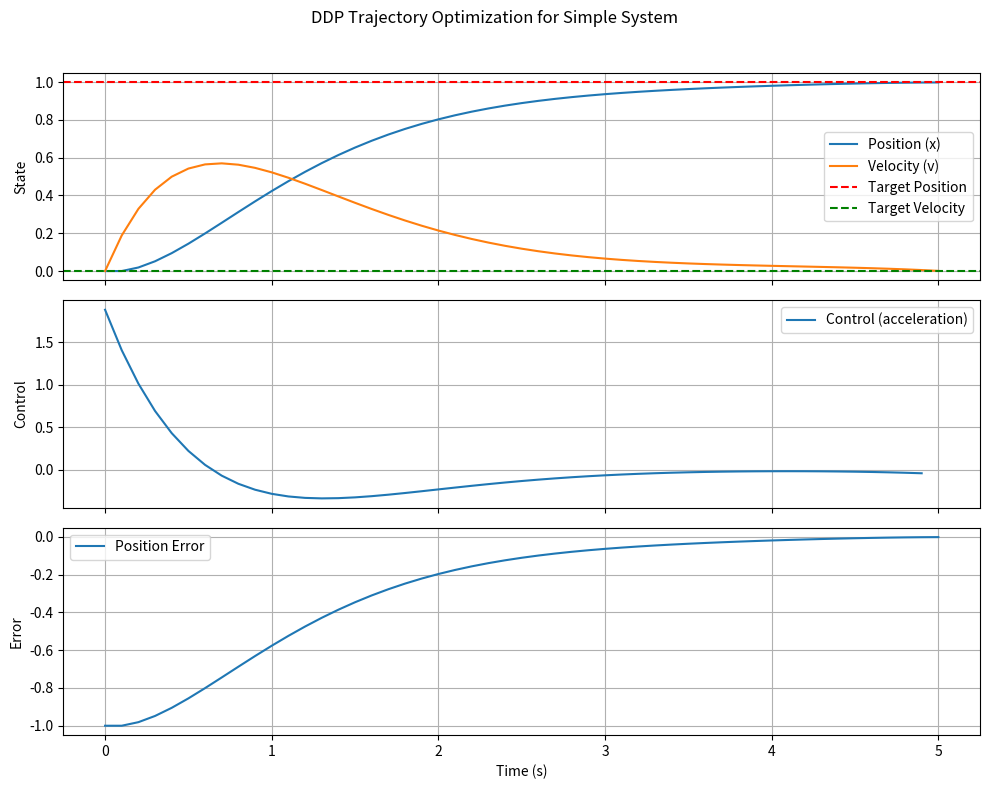

Python code for this plot:
import numpy as np

class iLQRSolver: # Renamed class DDP to iLQRSolver
    def __init__(self, dynamics_fn, cost_fn, state_dim, control_dim, horizon):
        """
        Iterative Linear Quadratic Regulator (iLQR) Solver.
        This implementation uses numerical differentiation for dynamics Jacobians (fx, fu)
        and expects the cost function to provide its own analytical derivatives
        (lx, lu, lxx, luu, lux).

        Args:
            dynamics_fn (callable): Function `next_x = f(x, u)` that describes the system dynamics.
                                   It takes current state `x` and control `u` and returns the next state.
            cost_fn (callable): Function `cost, lx, lu, lxx, luu, lux = l(x, u, k, is_final, get_derivatives)`
                                that computes the cost for a given state `x`, control `u` at time step `k`.
                                - `is_final` (bool): True if it's the terminal cost (u is ignored or dummy).
                                - `get_derivatives` (bool): If True, the function must return the cost
                                  and its first and second derivatives (gradients and Hessians).
                                  lx: gradient of cost wrt x.
                                  lu: gradient of cost wrt u.
                                  lxx: Hessian of cost wrt x.
                                  luu: Hessian of cost wrt u.
                                  lux: Cross-term Hessian of cost wrt u and x.
            state_dim (int): Dimension of the state vector `x`.
            control_dim (int): Dimension of the control input vector.
            horizon (int): Number of time steps in the trajectory (N).
        """
        self.dynamics_fn = dynamics_fn
        self.cost_fn = cost_fn
        self.state_dim = state_dim
        self.control_dim = control_dim
        self.N = horizon # Horizon

        # Regularization parameters
        self.reg_factor = 10
        self.reg_min = 1e-6
        self.reg_max = 1e10

    def _compute_derivatives(self, X, U):
        """
        Compute derivatives (Jacobians and Hessians) of dynamics and cost functions
        along the nominal trajectory (X, U).

        Dynamics derivatives (fx, fu) are computed numerically using `_get_dynamics_jacobians`.
        Cost derivatives (lx, lu, lxx, luu, lux) are obtained from the `cost_fn`.

        Args:
            X (np.array): Current state trajectory (N+1, state_dim).
            U (np.array): Current control trajectory (N, control_dim).

        Returns:
            dict: A dictionary containing lists of derivative matrices and vectors:
                'fx': List of Jacobians of dynamics wrt x (f_x).
                'fu': List of Jacobians of dynamics wrt u (f_u).
                'lx': List of gradients of cost wrt x (l_x).
                'lu': List of gradients of cost wrt u (l_u).
                'lxx': List of Hessians of cost wrt x (l_xx).
                'luu': List of Hessians of cost wrt u (l_uu).
                'lux': List of cross-term Hessians of cost wrt u and x (l_ux).
                'lx_N': Gradient of terminal cost wrt x.
                'lxx_N': Hessian of terminal cost wrt x.
        """
        fx_list = []
        fu_list = []
        lx_list = []
        lu_list = []
        lxx_list = []
        luu_list = []
        lux_list = []

        for k in range(self.N): # For each time step up to N-1 for controls
            x = X[k]
            u = U[k]

            # Get cost derivatives
            # cost_fn should be able to return (cost, l_x, l_u, l_xx, l_uu, l_ux)
            # For simplicity, we'll assume cost_fn is extended to return these
            # or we have separate functions. Here, we'll use placeholders.
            # This part needs to be properly implemented with the actual robot model.
            _, lx_k, lu_k, lxx_k, luu_k, lux_k = self.cost_fn(x, u, k, is_final=False, get_derivatives=True)
            lx_list.append(lx_k)
            lu_list.append(lu_k)
            lxx_list.append(lxx_k)
            luu_list.append(luu_k)
            lux_list.append(lux_k)

            # Get dynamics derivatives (Jacobians) numerically
            Fx_k, Fu_k = self._get_dynamics_jacobians(x, u)
            fx_list.append(Fx_k)
            fu_list.append(Fu_k)

        # Terminal cost derivatives (l_N, l_x_N, l_xx_N)
        # Control u_N is often ignored or zero for terminal cost calculation.
        x_N = X[self.N]
        # Pass a dummy control for the terminal cost, as it's not used.
        _, lx_N, _, lxx_N, _, _ = self.cost_fn(x_N, np.zeros(self.control_dim), self.N, is_final=True, get_derivatives=True)

        derivatives = {
            'fx': fx_list, 'fu': fu_list,
            'lx': lx_list, 'lu': lu_list,
            'lxx': lxx_list, 'luu': luu_list, 'lux': lux_list,
            'lx_N': lx_N, 'lxx_N': lxx_N # Corrected: was lx_N, lxx_N from loop, should be the final ones
        }
        return derivatives

    def _get_dynamics_jacobians(self, x, u, delta=1e-5):
        """
        Numerically compute Jacobians of the dynamics function f(x, u)
        using central finite differences.
        Fx = ∂f/∂x
        Fu = ∂f/∂u

        Args:
            x (np.array): Current state vector.
            u (np.array): Current control vector.
            delta (float): Perturbation size for finite differences.

        Returns:
            tuple: (Fx, Fu)
                Fx (np.array): Jacobian of dynamics wrt state (state_dim, state_dim).
                Fu (np.array): Jacobian of dynamics wrt control (state_dim, control_dim).
        """
        # Compute Fx = ∂f/∂x
        Fx = np.zeros((self.state_dim, self.state_dim))
        x_perturbed = np.copy(x) # Ensure x is float for perturbation
        for i in range(self.state_dim):
            original_xi = x_perturbed[i]
            x_perturbed[i] = original_xi + delta
            f_plus = self.dynamics_fn(x_perturbed, u)
            x_perturbed[i] = original_xi - delta
            f_minus = self.dynamics_fn(x_perturbed, u)
            Fx[:, i] = (f_plus - f_minus) / (2 * delta)
            x_perturbed[i] = original_xi # Reset perturbation

        # Compute Fu = ∂f/∂u
        Fu = np.zeros((self.state_dim, self.control_dim))
        u_perturbed = np.copy(u) # Ensure u is float for perturbation
        for i in range(self.control_dim):
            original_ui = u_perturbed[i]
            u_perturbed[i] = original_ui + delta
            f_plus = self.dynamics_fn(x, u_perturbed)
            u_perturbed[i] = original_ui - delta
            f_minus = self.dynamics_fn(x, u_perturbed)
            Fu[:, i] = (f_plus - f_minus) / (2 * delta)
            u_perturbed[i] = original_ui # Reset perturbation

        return Fx, Fu

    def backward_pass(self, X, U, derivatives):
        """
        Performs the backward pass of the iLQR algorithm.
        Computes the optimal control policy update (feedforward k_ff and feedback K_fb terms)
        by quadratically approximating the action-value function Q and minimizing it.

        Args:
            X (np.array): Current state trajectory.
            U (np.array): Current control trajectory.
            derivatives (dict): Dictionary containing dynamics and cost derivatives.

        Returns:
            tuple: (k_feedforward, K_feedback, success_flag)
                k_feedforward (list): List of feedforward control terms.
                K_feedback (list): List of feedback gain matrices.
                success_flag (bool): True if backward pass was successful, False otherwise.
        """
        V_x = derivatives['lx_N']  # Value function gradient at terminal state
        V_xx = derivatives['lxx_N'] # Value function Hessian at terminal state

        k_feedforward_terms = [] # List to store feedforward terms k_k
        K_feedback_terms = []    # List to store feedback gain matrices K_k

        # Initial regularization parameter for this backward pass
        # This can be adjusted based on success/failure of matrix inversion
        current_regularization = self.reg_factor

        for k in range(self.N - 1, -1, -1): # Iterate backwards from N-1 down to 0
            lx = derivatives['lx'][k]
            lu = derivatives['lu'][k]
            lxx = derivatives['lxx'][k]
            luu = derivatives['luu'][k]
            lux = derivatives['lux'][k]
            fx = derivatives['fx'][k]
            fu = derivatives['fu'][k]

            # Q-function expansion terms (derivatives of Q function)
            # Q(x,u) = l(x,u) + V'(f(x,u))
            # V' is value function at next step (k+1), so V_x and V_xx are V_{k+1,x} and V_{k+1,xx}

            Q_x = lx + fx.T @ V_x
            Q_u = lu + fu.T @ V_x

            # For iLQR, we use only first-order derivatives of dynamics (fx, fu)
            Q_xx = lxx + fx.T @ V_xx @ fx
            Q_uu = luu + fu.T @ V_xx @ fu
            Q_ux = lux + fu.T @ V_xx @ fx

            # For full DDP, second-order derivatives of dynamics (f_xx, f_uu, f_ux) are also needed:
            # These terms would be added if self.is_full_ddp (assuming such a flag exists):
            #   f_xx_k, f_uu_k, f_ux_k = self._get_dynamics_hessians(X[k], U[k]) # Hypothetical function
            #   Q_xx += np.einsum('i,ijk->jk', V_x, f_xx_k) # Example of tensor contraction
            #   Q_uu += np.einsum('i,ijk->jk', V_x, f_uu_k) # Example of tensor contraction
            #   Q_ux += np.einsum('i,ijk->jk', V_x, f_ux_k) # Example of tensor contraction
            # Note: The exact form of contraction depends on how f_xx, f_uu, f_ux (tensors) are structured.

            # Regularization for Quu to ensure positive definiteness for inversion.
            # This is a common strategy to handle non-convexity or poor conditioning.
            Q_uu_reg = Q_uu + np.eye(self.control_dim) * current_regularization

            # Attempt to compute Cholesky decomposition of Quu_reg.
            # If it fails, Quu_reg is not positive definite. Increase regularization and retry.
            # This loop helps find a suitable regularization value.
            max_reg_increases = 10 # Prevent infinite loop if regularization keeps failing
            for _ in range(max_reg_increases):
                try:
                    # Cholesky decomposition is a good test for positive definiteness
                    # and can be used to solve the linear system Quu_reg * update = -Qu
                    np.linalg.cholesky(Q_uu_reg)
                    break # Success
                except np.linalg.LinAlgError:
                    # Increase regularization
                    current_regularization = max(self.reg_min, current_regularization * self.reg_factor)
                    current_regularization = min(current_regularization, self.reg_max)
                    Q_uu_reg = Q_uu + np.eye(self.control_dim) * current_regularization
                    print(f"    Warning: Quu not positive definite at k={k}. Increased regularization to {current_regularization:.2e}")
            else: # If loop completes without break (max_reg_increases reached)
                print(f"    ERROR: Quu not positive definite at k={k} after {max_reg_increases} regularization increases. Max reg: {current_regularization:.2e}. Aborting backward pass.")
                return None, None, False # Indicate failure of backward pass

            # Solve for feedforward (k_k) and feedback (K_k) terms
            # δu = -Quu_reg^{-1} * Qu  (feedforward term, k_k)
            #      -Quu_reg^{-1} * Qux * δx (feedback term, K_k * δx)
            # Using solve instead of inv for better numerical stability:
            try:
                k_k = np.linalg.solve(Q_uu_reg, -Q_u)
                K_k = np.linalg.solve(Q_uu_reg, -Q_ux)
            except np.linalg.LinAlgError: # Should be rare if Cholesky succeeded
                 print(f"    ERROR: Solving for k_k, K_k failed at k={k} even after regularization. Aborting.")
                 return None, None, False


            k_feedforward_terms.insert(0, k_k) # Prepend to maintain order
            K_feedback_terms.insert(0, K_k)   # Prepend

            # Update Value function derivatives for the previous time step (k-1)
            # V_x  = Q_x + K_k.T @ Q_uu @ k_k + K_k.T @ Q_u + Q_ux.T @ k_k
            # V_xx = Q_xx + K_k.T @ Q_uu @ K_k + K_k.T @ Q_ux + Q_ux.T @ K_k
            # These are standard iLQR update rules.
            V_x = Q_x + K_k.T @ Q_uu_reg @ k_k + K_k.T @ Q_u + Q_ux.T @ k_k # Using Quu_reg for consistency
            # V_x = Q_x - K_k.T @ Q_uu_reg @ k_k # A common simplified form
            V_xx = Q_xx + K_k.T @ Q_uu_reg @ K_k + K_k.T @ Q_ux + Q_ux.T @ K_k
            V_xx = 0.5 * (V_xx + V_xx.T) # Ensure V_xx remains symmetric

        return k_feedforward_terms, K_feedback_terms, True # Success

    def forward_pass(self, X_old, U_old, k_feedforward, K_feedback, alpha_line_search=1.0):
        """
        Performs the forward pass to compute the new trajectory (X_new, U_new)
        using the computed feedforward (k_feedforward) and feedback (K_feedback) terms.
        A line search (parameterized by `alpha_line_search`) is applied to the feedforward term
        to ensure cost reduction.

        Args:
            X_old (np.array): Previous state trajectory.
            U_old (np.array): Previous control trajectory.
            k_feedforward (list): List of feedforward control terms from backward pass.
            K_feedback (list): List of feedback gain matrices from backward pass.
            alpha_line_search (float): Line search parameter (0 < alpha <= 1).

        Returns:
            tuple: (X_new, U_new, total_cost_new)
                X_new (np.array): New state trajectory.
                U_new (np.array): New control trajectory.
                total_cost_new (float): Total cost of the new trajectory.
        """
        X_new = np.zeros_like(X_old)
        U_new = np.zeros_like(U_old)
        X_new[0] = X_old[0] # Initial state is fixed and does not change

        total_cost_new = 0.0

        for k in range(self.N): # Iterate from 0 to N-1
            # Control update rule: u_new[k] = u_old[k] + alpha * k_feedforward[k] + K_feedback[k] * (x_new[k] - x_old[k])
            delta_x_k = X_new[k] - X_old[k] # Difference from nominal trajectory state
            delta_u_k = alpha_line_search * k_feedforward[k] + K_feedback[k] @ delta_x_k

            U_new[k] = U_old[k] + delta_u_k

            # Optional: Apply control limits if defined for the system
            # U_new[k] = np.clip(U_new[k], self.control_min, self.control_max)

            # Simulate the system dynamics forward with the new control U_new[k]
            # to get the next state X_new[k+1]
            X_new[k+1] = self.dynamics_fn(X_new[k], U_new[k])

            # Accumulate running cost
            # Note: cost_fn is called with get_derivatives=False as we only need the scalar cost here
            cost_k, _, _, _, _, _ = self.cost_fn(X_new[k], U_new[k], k, is_final=False, get_derivatives=False)
            total_cost_new += cost_k

        # Add terminal cost for the final state X_new[N]
        # A dummy control (e.g., zeros) is passed as it's usually not part of terminal cost.
        term_cost_k, _, _, _, _, _ = self.cost_fn(X_new[self.N], np.zeros(self.control_dim), self.N, is_final=True, get_derivatives=False)
        total_cost_new += term_cost_k

        return X_new, U_new, total_cost_new

    def run(self, x0, U_initial_guess, max_iters=100, tol=1e-4):
        """
        Run the main iLQR algorithm loop.

        Args:
            x0 (np.array): Initial state of the system (state_dim,).
            U_initial_guess (np.array): Initial guess for the control sequence (N, control_dim).
            max_iters (int): Maximum number of iLQR iterations.
            tol (float): Tolerance for cost improvement to determine convergence.
                         Convergence is declared if `cost_improvement < tol` and line search
                         succeeded with `alpha = 1.0`.

        Returns:
            tuple: (X_optimal, U_optimal, final_cost, cost_history_list)
                X_optimal (np.array): Optimal state trajectory (N+1, state_dim).
                U_optimal (np.array): Optimal control sequence (N, control_dim).
                final_cost (float): Cost of the optimal trajectory.
                cost_history_list (list): List of total costs at each iteration.
        """
        X = np.zeros((self.N + 1, self.state_dim)) # State trajectory
        U = np.copy(U_initial_guess)               # Control trajectory
        X[0] = x0                                  # Set initial state

        cost_history = [] # To store cost at each iteration

        # --- Initial Rollout and Cost Calculation ---
        # Simulate the system with the initial control guess to get the initial state trajectory
        # and calculate its total cost.
        current_X_trajectory = np.copy(X)
        current_total_cost = 0.0
        for k in range(self.N):
            current_X_trajectory[k+1] = self.dynamics_fn(current_X_trajectory[k], U[k])
            # Cost calculation (derivatives not needed for initial rollout cost)
            cost_k, _, _, _, _, _ = self.cost_fn(current_X_trajectory[k], U[k], k, is_final=False, get_derivatives=False)
            current_total_cost += cost_k
        # Add terminal cost
        term_cost_k, _, _, _, _, _ = self.cost_fn(current_X_trajectory[self.N], np.zeros(self.control_dim), self.N, is_final=True, get_derivatives=False)
        current_total_cost += term_cost_k

        cost_history.append(current_total_cost)
        print(f"Initial Cost: {current_total_cost:.4f}")

        # Set X to be the result of this initial rollout for the first iteration
        X = np.copy(current_X_trajectory)

        # --- Main iLQR Iteration Loop ---
        for i in range(max_iters):
            print(f"Iteration {i+1}/{max_iters}")

            # 1. Compute Derivatives (Backward Pass Preparation)
            #    Calculates Jacobians of dynamics (fx, fu) and
            #    derivatives of the cost function (lx, lu, lxx, luu, lux)
            #    along the current trajectory (X, U).
            # print("  Computing derivatives...") # Can be verbose
            derivatives = self._compute_derivatives(X, U)
            # `derivatives` is a dictionary containing all necessary derivative terms.

            # 2. Backward Pass
            #    Computes the optimal control update (feedforward k_ff and feedback K_fb terms)
            #    by working backwards from the final time step.
            # print("  Performing backward pass...") # Can be verbose
            k_ff_terms, K_fb_terms, backward_pass_successful = self.backward_pass(X, U, derivatives)

            if not backward_pass_successful:
                print("  Backward pass failed (e.g., Quu not positive definite even with regularization). Stopping.")
                # A more robust implementation might try increasing global regularization factor `self.reg_factor`
                # or other recovery strategies before stopping.
                # self.reg_factor = min(self.reg_factor * 10, self.reg_max) # Example: increase global reg
                return X, U, current_total_cost, cost_history # Return current best if BP fails


            # 3. Forward Pass with Line Search
            #    Applies the computed control updates and simulates the system forward.
            #    Uses a line search on the feedforward term (alpha) to ensure cost reduction.
            # print("  Performing forward pass with line search...") # Can be verbose
            alpha = 1.0  # Start with full step for line search
            min_alpha = 1e-8 # Minimum step size for line search
            line_search_reduction_factor = 0.5 # Factor to reduce alpha if cost does not improve

            while alpha >= min_alpha:
                X_new, U_new, new_total_cost = self.forward_pass(X, U, k_ff_terms, K_fb_terms, alpha_line_search=alpha)

                if new_total_cost < current_total_cost:
                    # print(f"    Line search success: alpha={alpha:.2e}, New Cost={new_total_cost:.4f} (Old: {current_total_cost:.4f})")
                    break # Found a trajectory with lower cost
                else:
                    # print(f"    Line search: alpha={alpha:.2e}, New Cost={new_total_cost:.4f} >= Old Cost={current_total_cost:.4f}. Reducing alpha.")
                    alpha *= line_search_reduction_factor
            else: # Executed if the while loop finishes without a 'break' (line search failed)
                print("  Line search failed to improve cost even with minimum alpha. Stopping.")
                # This might indicate issues with derivatives, cost function, or extreme non-convexity.
                return X, U, current_total_cost, cost_history # Return current best

            # --- Update and Convergence Check ---
            cost_improvement = current_total_cost - new_total_cost
            current_total_cost = new_total_cost
            X = X_new
            U = U_new
            cost_history.append(current_total_cost) # Record cost for this iteration

            print(f"  Iteration {i+1} complete. Cost: {current_total_cost:.4f}, Improvement: {cost_improvement:.4f}, Alpha: {alpha:.2e}")

            # Convergence check:
            # Improvement is small, AND the line search took a full step (alpha=1.0).
            # If alpha is small, it means the quadratic model might not be a good fit,
            # so convergence might be premature if only checking cost_improvement.
            if cost_improvement < tol and alpha == 1.0 :
                print(f"Converged after {i+1} iterations.")
                break
        else: # Executed if the loop completes without 'break' (max_iters reached)
            print("Reached maximum iterations.")

        return X, U, current_total_cost, cost_history

if __name__ == '__main__':
    # --- Example: Simple 1D system: x_dot = u (double integrator like) ---
    # More like: x_{k+1} = x_k + u_k * dt (position)
    # Let state be [position, velocity], control be [acceleration]
    # x_{k+1} = x_k + v_k * dt
    # v_{k+1} = v_k + a_k * dt

    STATE_DIM = 2
    CONTROL_DIM = 1
    HORIZON = 50
    DT = 0.1

    def simple_dynamics(state, control):
        x, v = state
        a, = control # control is a 1-element array

        new_x = x + v * DT
        new_v = v + a * DT
        return np.array([new_x, new_v])

    # Cost function: reach target state [1, 0] with minimum control effort
    TARGET_STATE = np.array([1.0, 0.0])
    R_control_cost = 0.1 # Control cost weight
    Q_state_cost = 1.0   # State cost weight (running)
    Q_final_cost = 100.0 # Final state cost weight

    def simple_cost(state, control, k, is_final=False, get_derivatives=False):
        # For this example, derivatives are computed numerically by DDP's _get_dynamics_jacobians
        # and _compute_derivatives will need to be adapted or this function expanded
        # to provide analytical derivatives for the cost.

        cost = 0
        if is_final:
            err = state - TARGET_STATE
            cost = 0.5 * Q_final_cost * np.dot(err, err)

            if get_derivatives:
                lx = Q_final_cost * err
                lu = np.zeros(CONTROL_DIM) # No control at final step
                lxx = Q_final_cost * np.eye(STATE_DIM)
                luu = np.zeros((CONTROL_DIM, CONTROL_DIM))
                lux = np.zeros((CONTROL_DIM, STATE_DIM))
                return cost, lx, lu, lxx, luu, lux
            return cost, None, None, None, None, None # Match tuple size
        else:
            err = state - TARGET_STATE # Penalize deviation from target along the way too
            cost_state = 0.5 * Q_state_cost * np.dot(err, err)
            cost_control = 0.5 * R_control_cost * np.dot(control, control)
            cost = cost_state + cost_control

            if get_derivatives:
                lx = Q_state_cost * err
                lu = R_control_cost * control
                lxx = Q_state_cost * np.eye(STATE_DIM)
                luu = R_control_cost * np.eye(CONTROL_DIM)
                lux = np.zeros((CONTROL_DIM, STATE_DIM))
                return cost, lx, lu, lxx, luu, lux
            return cost, None, None, None, None, None


    # Initialize iLQR Solver
    ilqr_solver = iLQRSolver(dynamics_fn=simple_dynamics,
                             cost_fn=simple_cost,
                             state_dim=STATE_DIM,
                             control_dim=CONTROL_DIM,
                             horizon=HORIZON)

    # Initial state and control guess
    x0 = np.array([0.0, 0.0]) # Start at origin, zero velocity
    U_initial = np.zeros((HORIZON, CONTROL_DIM)) # Initial guess of zero controls

    # Slightly perturb initial controls to avoid pure zero gradients if possible
    # U_initial = np.random.randn(HORIZON, CONTROL_DIM) * 0.01


    print("Running iLQR for simple 1D system...")
    X_opt, U_opt, final_cost, cost_history = ilqr_solver.run(x0, U_initial, max_iters=50, tol=1e-5) # Store cost_history

    print("\n--- iLQR Results ---")
    print(f"Final cost: {final_cost}")
    print(f"Initial state: {X_opt[0]}")
    print(f"Final state: {X_opt[-1]}")
    print(f"Target state: {TARGET_STATE}")

    # Plotting (optional, if matplotlib is available and display works)
    try:
        import matplotlib.pyplot as plt
        fig, axs = plt.subplots(3, 1, figsize=(10, 8), sharex=True)

        time = np.arange(HORIZON + 1) * DT

        # Plot position and velocity
        axs[0].plot(time, X_opt[:, 0], label='Position (x)')
        axs[0].plot(time, X_opt[:, 1], label='Velocity (v)')
        axs[0].axhline(TARGET_STATE[0], color='r', linestyle='--', label='Target Position')
        axs[0].axhline(TARGET_STATE[1], color='g', linestyle='--', label='Target Velocity')
        axs[0].set_ylabel('State')
        axs[0].legend()
        axs[0].grid(True)

        # Plot controls
        time_u = np.arange(HORIZON) * DT
        axs[1].plot(time_u, U_opt[:, 0], label='Control (acceleration)')
        axs[1].set_ylabel('Control')
        axs[1].legend()
        axs[1].grid(True)

        # Plot end-effector error (position error)
        position_error = X_opt[:, 0] - TARGET_STATE[0]
        axs[2].plot(time, position_error, label='Position Error')
        axs[2].set_xlabel('Time (s)')
        axs[2].set_ylabel('Error')
        axs[2].legend()
        axs[2].grid(True)

        plt.suptitle('DDP Trajectory Optimization for Simple System')
        plt.tight_layout(rect=[0, 0, 1, 0.96])

        # Try to show plot, but be mindful of environment
        # plt.show(block=False) # Non-blocking
        # plt.pause(1) # Keep it open for a second
        print("\nPlot generated. If it doesn't display automatically, you may need to run in a GUI environment.")
        # To save:
        # plt.savefig("ddp_simple_system_results.png")
        # print("Plot saved to ddp_simple_system_results.png")

        # Hack to keep plot open
        try:
            while plt.fignum_exists(fig.number):
                plt.pause(0.1)
        except Exception:
            pass # Figure closed or other issue

    except ImportError:
        print("Matplotlib not found. Skipping plotting.")
    except Exception as e:
        print(f"Error during plotting: {e}. Skipping plotting.")

    print("iLQR example with manual/numerical derivatives finished.")

class FullDDPSolver(iLQRSolver):
    def __init__(self, dynamics_fn, cost_fn, state_dim, control_dim, horizon,
                 dynamics_hessians_fn=None): # Can accept a function to provide Hessians
        """
        Full Differential Dynamic Programming (DDP) Solver (Conceptual Sketch).
        Inherits from iLQRSolver and overrides parts of the backward pass
        to include second-order derivatives of the dynamics.

        Args:
            dynamics_fn, cost_fn, state_dim, control_dim, horizon: Same as iLQRSolver.
            dynamics_hessians_fn (callable, optional):
                A function `fxx, fuu, fux = func(x, u)` that returns Hessians of dynamics.
                If None, these terms are conceptually ignored (falling back to iLQR-like behavior
                for those specific terms, or requiring numerical computation not implemented here).
        """
        super().__init__(dynamics_fn, cost_fn, state_dim, control_dim, horizon)
        self.dynamics_hessians_fn = dynamics_hessians_fn
        if self.dynamics_hessians_fn is None:
            print("Warning: FullDDPSolver initialized without dynamics_hessians_fn. "
                  "Second-order dynamics terms will be missing, behaving like iLQR for those parts.")

    def _get_dynamics_hessians(self, x, u):
        """
        Placeholder/Conceptual function to get Hessians of dynamics f(x,u).
        f_xx = d2f_dx2 (a tensor)
        f_uu = d2f_du2 (a tensor)
        f_ux = d2f_dudx (a tensor)

        In a real implementation, these would be computed analytically or numerically.
        This sketch assumes they are provided or are zero if not.
        """
        if self.dynamics_hessians_fn:
            try:
                f_xx, f_uu, f_ux = self.dynamics_hessians_fn(x, u)
                return f_xx, f_uu, f_ux
            except Exception as e:
                print(f"Error calling dynamics_hessians_fn: {e}. Returning zero Hessians.")
                # Fallback to zero Hessians if the provided function fails

        # Placeholder: return zero Hessians if no function is provided.
        # This makes the DDP equations reduce to iLQR equations for these terms.
        # Dimensions:
        # f_xx: (state_dim, state_dim, state_dim) -> ∂f_i / ∂x_j ∂x_k
        # f_uu: (state_dim, control_dim, control_dim) -> ∂f_i / ∂u_j ∂u_k
        # f_ux: (state_dim, control_dim, state_dim) -> ∂f_i / ∂u_j ∂x_k
        # For simplicity, this sketch doesn't define the exact tensor shapes if zero.
        # A full implementation would need careful handling of these tensor shapes and contractions.
        print("Warning: _get_dynamics_hessians called but no function provided or it failed. Returning zero Hessians.")
        f_xx = np.zeros((self.state_dim, self.state_dim, self.state_dim))
        f_uu = np.zeros((self.state_dim, self.control_dim, self.control_dim))
        f_ux = np.zeros((self.state_dim, self.control_dim, self.state_dim))
        return f_xx, f_uu, f_ux


    def backward_pass(self, X, U, derivatives):
        """
        Performs the backward pass for Full DDP.
        Overrides iLQRSolver's backward_pass to include second-order dynamics terms.
        """
        V_x = derivatives['lx_N']
        V_xx = derivatives['lxx_N']

        k_feedforward_terms = []
        K_feedback_terms = []

        current_regularization = self.reg_factor

        for k in range(self.N - 1, -1, -1):
            lx = derivatives['lx'][k]
            lu = derivatives['lu'][k]
            lxx = derivatives['lxx'][k]
            luu = derivatives['luu'][k]
            lux = derivatives['lux'][k]
            fx = derivatives['fx'][k] # Jacobian df/dx
            fu = derivatives['fu'][k] # Jacobian df/du

            # Q-function expansion terms
            Q_x = lx + fx.T @ V_x
            Q_u = lu + fu.T @ V_x

            Q_xx = lxx + fx.T @ V_xx @ fx
            Q_uu = luu + fu.T @ V_xx @ fu
            Q_ux = lux + fu.T @ V_xx @ fx

            # --- Full DDP modification: Add terms with second-order dynamics derivatives ---
            # These require Hessians of dynamics: f_xx, f_uu, f_ux
            # And involve tensor contractions with V_x (gradient of Value function from next step)
            # For this sketch, we call a placeholder _get_dynamics_hessians.
            # A robust implementation would require careful numerical or analytical calculation of these.

            # Conceptually, if f_xx, f_uu, f_ux were available (e.g. state_dim x state_dim x state_dim tensors):
            f_xx_k, f_uu_k, f_ux_k = self._get_dynamics_hessians(X[k], U[k])

            # The contraction V_x' * f_xx is sum_i V_x[i] * f_xx[i,:,:]
            # where f_xx[i,:,:] is the Hessian of the i-th component of f.
            # This results in a matrix of size state_dim x state_dim.
            # Similar contractions for f_uu and f_ux.
            # Note: np.einsum is a powerful tool for such contractions.
            # Example (conceptual, exact einsum string depends on tensor dimension ordering):
            if self.dynamics_hessians_fn: # Only add if Hessians are meaningfully computed
                # Q_xx_ddp_term = np.einsum('i,ijk->jk', V_x, f_xx_k) # V_x is (state_dim), f_xx_k is (state_dim, state_dim, state_dim)
                # Q_uu_ddp_term = np.einsum('i,ijk->jk', V_x, f_uu_k) # f_uu_k is (state_dim, control_dim, control_dim)
                # Q_ux_ddp_term = np.einsum('i,ijk->jk', V_x, f_ux_k) # f_ux_k is (state_dim, control_dim, state_dim)

                # Simplified placeholder for sketch - actual tensor math is more involved.
                # This assumes f_**_k are already contracted with V_x if not zero.
                # For a real implementation, one would pass V_x to _get_dynamics_hessians
                # or perform the contraction here carefully.
                # For this sketch, we assume _get_dynamics_hessians might return already-contracted terms or zeros.
                # If they return raw Hessians, the einsum above is needed.
                # Let's assume for the sketch, these are *additional* components.
                # This part is highly conceptual in this sketch.

                # A more direct way for the sketch, assuming f_**_k are raw Hessians:
                # Q_xx += np.tensordot(V_x, f_xx_k, axes=1) # if f_xx_k[i,j,k] = d(f_i)/dx_j dx_k
                # Q_uu += np.tensordot(V_x, f_uu_k, axes=1)
                # Q_ux += np.tensordot(V_x, f_ux_k, axes=1) # Check axes for f_ux
                 pass # Not implementing the actual contraction due to complexity of general tensor setup


            Q_uu_reg = Q_uu + np.eye(self.control_dim) * current_regularization

            max_reg_increases = 10
            for _ in range(max_reg_increases):
                try:
                    np.linalg.cholesky(Q_uu_reg)
                    break
                except np.linalg.LinAlgError:
                    current_regularization = max(self.reg_min, current_regularization * self.reg_factor)
                    current_regularization = min(current_regularization, self.reg_max)
                    Q_uu_reg = Q_uu + np.eye(self.control_dim) * current_regularization
                    # print(f"    (FullDDP) Warning: Quu not positive definite at k={k}. Reg: {current_regularization:.2e}")
            else:
                print(f"    (FullDDP) ERROR: Quu not positive definite at k={k}. Max reg: {current_regularization:.2e}. Aborting.")
                return None, None, False

            try:
                k_k = np.linalg.solve(Q_uu_reg, -Q_u)
                K_k = np.linalg.solve(Q_uu_reg, -Q_ux)
            except np.linalg.LinAlgError:
                 print(f"    (FullDDP) ERROR: Solving for k_k, K_k failed at k={k}. Aborting.")
                 return None, None, False

            k_feedforward_terms.insert(0, k_k)
            K_feedback_terms.insert(0, K_k)

            V_x = Q_x + K_k.T @ Q_uu_reg @ k_k + K_k.T @ Q_u + Q_ux.T @ k_k
            V_xx = Q_xx + K_k.T @ Q_uu_reg @ K_k + K_k.T @ Q_ux + Q_ux.T @ K_k
            V_xx = 0.5 * (V_xx + V_xx.T)

        return k_feedforward_terms, K_feedback_terms, True
